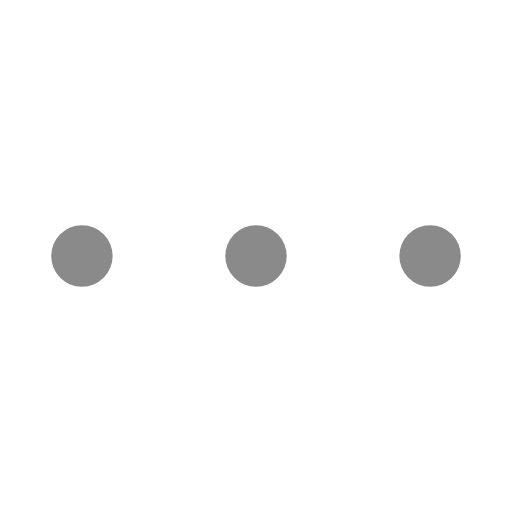
t = 0.00 s
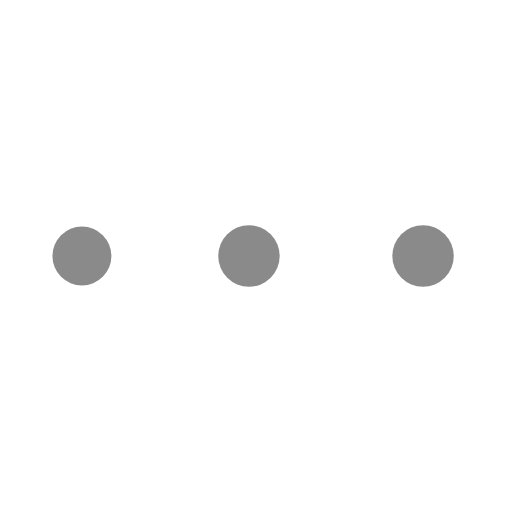
t = 0.23 s
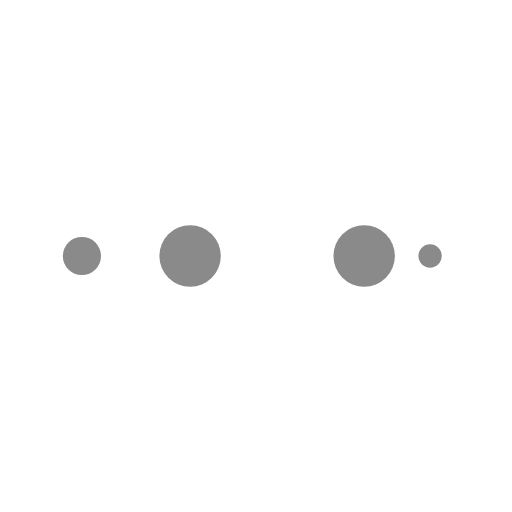
t = 0.39 s
t = 0.63 s: frame unchanged from t = 0.00 s, image omitted
t = 0.86 s: frame unchanged from t = 0.23 s, image omitted
t = 1.02 s: frame unchanged from t = 0.39 s, image omitted

The animated SVG that drew these frames (rendered in a browser with its animation timeline set to each time). Animation: 10 SMIL elements (animate=10); one cycle of 1.25 s, repeats indefinitely.

<?xml version="1.0" encoding="utf-8"?>
<svg xmlns="http://www.w3.org/2000/svg" xmlns:xlink="http://www.w3.org/1999/xlink" style="margin: auto; background: rgba(255, 255, 255, 0); display: block; shape-rendering: auto;" width="180px" height="180px" viewBox="0 0 100 100" preserveAspectRatio="xMidYMid">
<circle cx="84" cy="50" r="10" fill="#8a8a8a">
    <animate attributeName="r" repeatCount="indefinite" dur="0.3125s" calcMode="spline" keyTimes="0;1" values="6;0" keySplines="0 0.5 0.5 1" begin="0s"></animate>
    <animate attributeName="fill" repeatCount="indefinite" dur="1.25s" calcMode="discrete" keyTimes="0;0.25;0.5;0.75;1" values="#8a8a8a;#8a8a8a;#8a8a8a;#8a8a8a;#8a8a8a" begin="0s"></animate>
</circle><circle cx="16" cy="50" r="10" fill="#8a8a8a">
  <animate attributeName="r" repeatCount="indefinite" dur="1.25s" calcMode="spline" keyTimes="0;0.25;0.5;0.75;1" values="0;0;6;6;6" keySplines="0 0.5 0.5 1;0 0.5 0.5 1;0 0.5 0.5 1;0 0.5 0.5 1" begin="0s"></animate>
  <animate attributeName="cx" repeatCount="indefinite" dur="1.25s" calcMode="spline" keyTimes="0;0.25;0.5;0.75;1" values="16;16;16;50;84" keySplines="0 0.5 0.5 1;0 0.5 0.5 1;0 0.5 0.5 1;0 0.5 0.5 1" begin="0s"></animate>
</circle><circle cx="50" cy="50" r="10" fill="#8a8a8a">
  <animate attributeName="r" repeatCount="indefinite" dur="1.25s" calcMode="spline" keyTimes="0;0.25;0.5;0.75;1" values="0;0;6;6;6" keySplines="0 0.5 0.5 1;0 0.5 0.5 1;0 0.5 0.5 1;0 0.5 0.5 1" begin="-0.3125s"></animate>
  <animate attributeName="cx" repeatCount="indefinite" dur="1.25s" calcMode="spline" keyTimes="0;0.25;0.5;0.75;1" values="16;16;16;50;84" keySplines="0 0.5 0.5 1;0 0.5 0.5 1;0 0.5 0.5 1;0 0.5 0.5 1" begin="-0.3125s"></animate>
</circle><circle cx="84" cy="50" r="10" fill="#8a8a8a">
  <animate attributeName="r" repeatCount="indefinite" dur="1.25s" calcMode="spline" keyTimes="0;0.25;0.5;0.75;1" values="0;0;6;6;6" keySplines="0 0.5 0.5 1;0 0.5 0.5 1;0 0.5 0.5 1;0 0.5 0.5 1" begin="-0.625s"></animate>
  <animate attributeName="cx" repeatCount="indefinite" dur="1.25s" calcMode="spline" keyTimes="0;0.25;0.5;0.75;1" values="16;16;16;50;84" keySplines="0 0.5 0.5 1;0 0.5 0.5 1;0 0.5 0.5 1;0 0.5 0.5 1" begin="-0.625s"></animate>
</circle><circle cx="16" cy="50" r="10" fill="#8a8a8a">
  <animate attributeName="r" repeatCount="indefinite" dur="1.25s" calcMode="spline" keyTimes="0;0.25;0.5;0.75;1" values="0;0;6;6;6" keySplines="0 0.5 0.5 1;0 0.5 0.5 1;0 0.5 0.5 1;0 0.5 0.5 1" begin="-0.9375s"></animate>
  <animate attributeName="cx" repeatCount="indefinite" dur="1.25s" calcMode="spline" keyTimes="0;0.25;0.5;0.75;1" values="16;16;16;50;84" keySplines="0 0.5 0.5 1;0 0.5 0.5 1;0 0.5 0.5 1;0 0.5 0.5 1" begin="-0.9375s"></animate>
</circle>
<!-- [ldio] generated by https://loading.io/ --></svg>